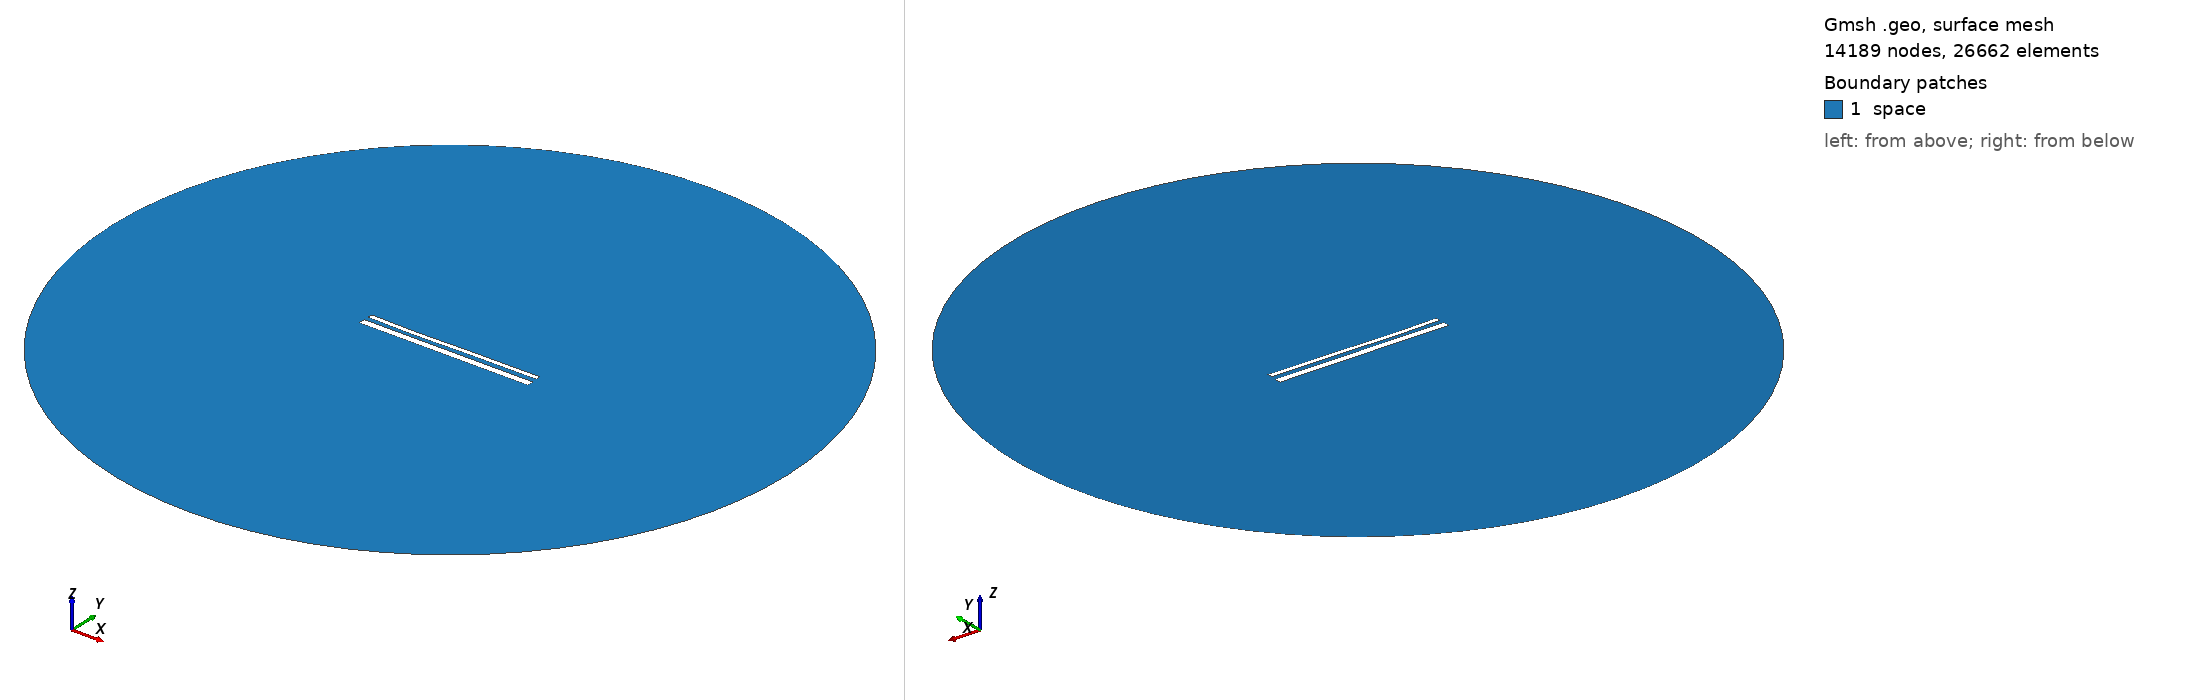

Gmsh geometry script, surface-meshed: 14189 nodes, 26662 surface elements. Boundary patches (legend numbers): 1 space. Left view from above one corner, right view from below the opposite corner. Legend entries are the model's physical surfaces. The drawing asked Gmsh for element sizes between 1% and 20% of the model's largest extent; the script's own settings can give other sizes.

=== 15377.geo (drawn) ===
//---------------------------------------
// Geometry kernel
//---------------------------------------

SetFactory("OpenCASCADE");



//---------------------------------------
// Parameters of the geometry
//---------------------------------------

// Overetch of the upper plate
overetch = 0.5;

// Distance between the plates
distance = 2.5;

// Discretization over the x axis (for the deformation)
nx = 50; 

// Length of the plate
L = 100 - overetch; 

// Number of modes
n = 4; 

// 1st mode coefficient
coeff(1) = 0.07499999999999998;
beta(1) = 0.596864 * 3.1415926535 / L;

// 2nd mode coefficient
coeff(2) = -0.15;
beta(2) = 1.49418 * 3.1415926535 / L;

// 3rd mode coefficient
coeff(3) = -0.15;
beta(3) = 2.50025 * 3.1415926535 / L;

// 4th mode coefficient
coeff(4) = -0.075;
beta(4) = 3.49999 * 3.1415926535 / L;



//---------------------------------------
// Upper plate (deformed rectangle)
//---------------------------------------

// Coordiantes of the upper plate
xmin = -50;
xmax = 50 - overetch;

// Height of the upper plate
yheight = 4 - 2 * overetch;

// Indexes of the points
UpperID[] = {};
LowerID[] = {};
LeftID[] = {};
RightID[] = {};

// Point index
p = 1;

// Horizontal edges
For i In {1:nx}
    x = xmin + (i-1)*(xmax - xmin)/(nx-1);

    y_bottom = distance / 2 + overetch;
    For j In {1:n}
        C = (Cosh(beta(j)*L) + Cos(beta(j)*L)) / (Sinh(beta(j)*L) + Sin(beta(j)*L));
        y_bottom  = y_bottom + coeff(j) * (Cosh(beta(j)*(x+50)) - Cos(beta(j)*(x+50)) - C * (Sinh(beta(j)*(x+50)) - Sin(beta(j)*(x+50))));
    EndFor

    y_top = y_bottom + yheight;

    Point(p) = {x, y_top, 0, 1.0};
    UpperID[i] = p;
    p = p + 1;

    Point(p) = {x, y_bottom, 0, 1.0};
    LowerID[i] = p;
    p = p + 1;
EndFor

// Create point lists
UpperPts[] = {}; LowerPts[] = {};
For i In {1:nx}
  UpperPts[] += {UpperID[i]};
  LowerPts[] += {LowerID[i]};
EndFor

// Build splines
Spline(1) = {UpperPts[]};
Spline(2) = {LowerPts[]};
Line(3) = {LowerPts[nx-1], UpperPts[nx-1]};
Line(4) = {LowerPts[0], UpperPts[0]};

// Build the plane surface
Curve Loop(1) = {2, 3, -1, -4};
Plane Surface(1) = {1};



//---------------------------------------
// Lower plate (rectangle)
//---------------------------------------

// Vertices
Point(1001) = {-50, -1, 0, 1.0};
Point(1002) = { 50, -1, 0, 1.0};
Point(1003) = { 50,  -5, 0, 1.0};
Point(1004) = {-50,  -5, 0, 1.0};

// Edges
Line(5) = {1001, 1002};
Line(6) = {1002, 1003};
Line(7) = {1003, 1004};
Line(8) = {1004, 1001};

// Plane surface
Line Loop(2) = {5, 6, 7, 8};
Plane Surface(2) = {2}; 



//---------------------------------------
// Outer (fictious) boundary
//---------------------------------------

// Points
Point(1005) = {0, 0, 0};       // Center
Point(1006) = {200, 0, 0};     // Start point
Point(1007) = {0, 200, 0};     // 90 degrees
Point(1008) = {-200, 0, 0};    // 180 degrees
Point(1009) = {0, -200, 0};    // 270 degrees

// Circle arcs (each needs start, center, end)
Circle(9) = {1006, 1005, 1007};
Circle(10) = {1007, 1005, 1008};
Circle(11) = {1008, 1005, 1009};
Circle(12) = {1009, 1005, 1006};

// Plane surface for the entire domain
Curve Loop(3) = {9, 10, 11, 12};
Surface(3) = {3};

// Subtract the plates from the whole domain to obtain the actual domain where we want to solve the equations
BooleanDifference{ Surface{3}; Delete; }{ Surface{1}; Surface{2}; Delete; }




//---------------------------------------
// Transfinite Lines/Curves
//---------------------------------------

// Set the number of points on the boundaries
r = 7;

// Plates
Transfinite Curve {1, 2} = 50*r Using Progression 1;
Transfinite Curve {3, 4} = 2*r Using Progression 1;
Transfinite Line {5, 7} = 50*r Using Progression 1;
Transfinite Line {6, 8} = 2*r Using Progression 1;

// Outer boundary
Transfinite Line {9, 10, 11, 12} = 20 Using Progression 1;



//---------------------------------------
// Physical groups
//---------------------------------------                

// Physical curves (boundaries)
Physical Line("force_segment", 10) = {2};
Physical Line("upper_plate", 11) = {1, 3, 4};
Physical Line("lower_plate", 12) = {5, 6, 7, 8};
Physical Line("boundary", 20) = {9, 10, 11, 12};

// Physical Surfaces
Physical Surface("space", 30) = {3};



//---------------------------------------
// 6. Generate the Mesh
//---------------------------------------

// 2D mesh generation
Mesh 2;
